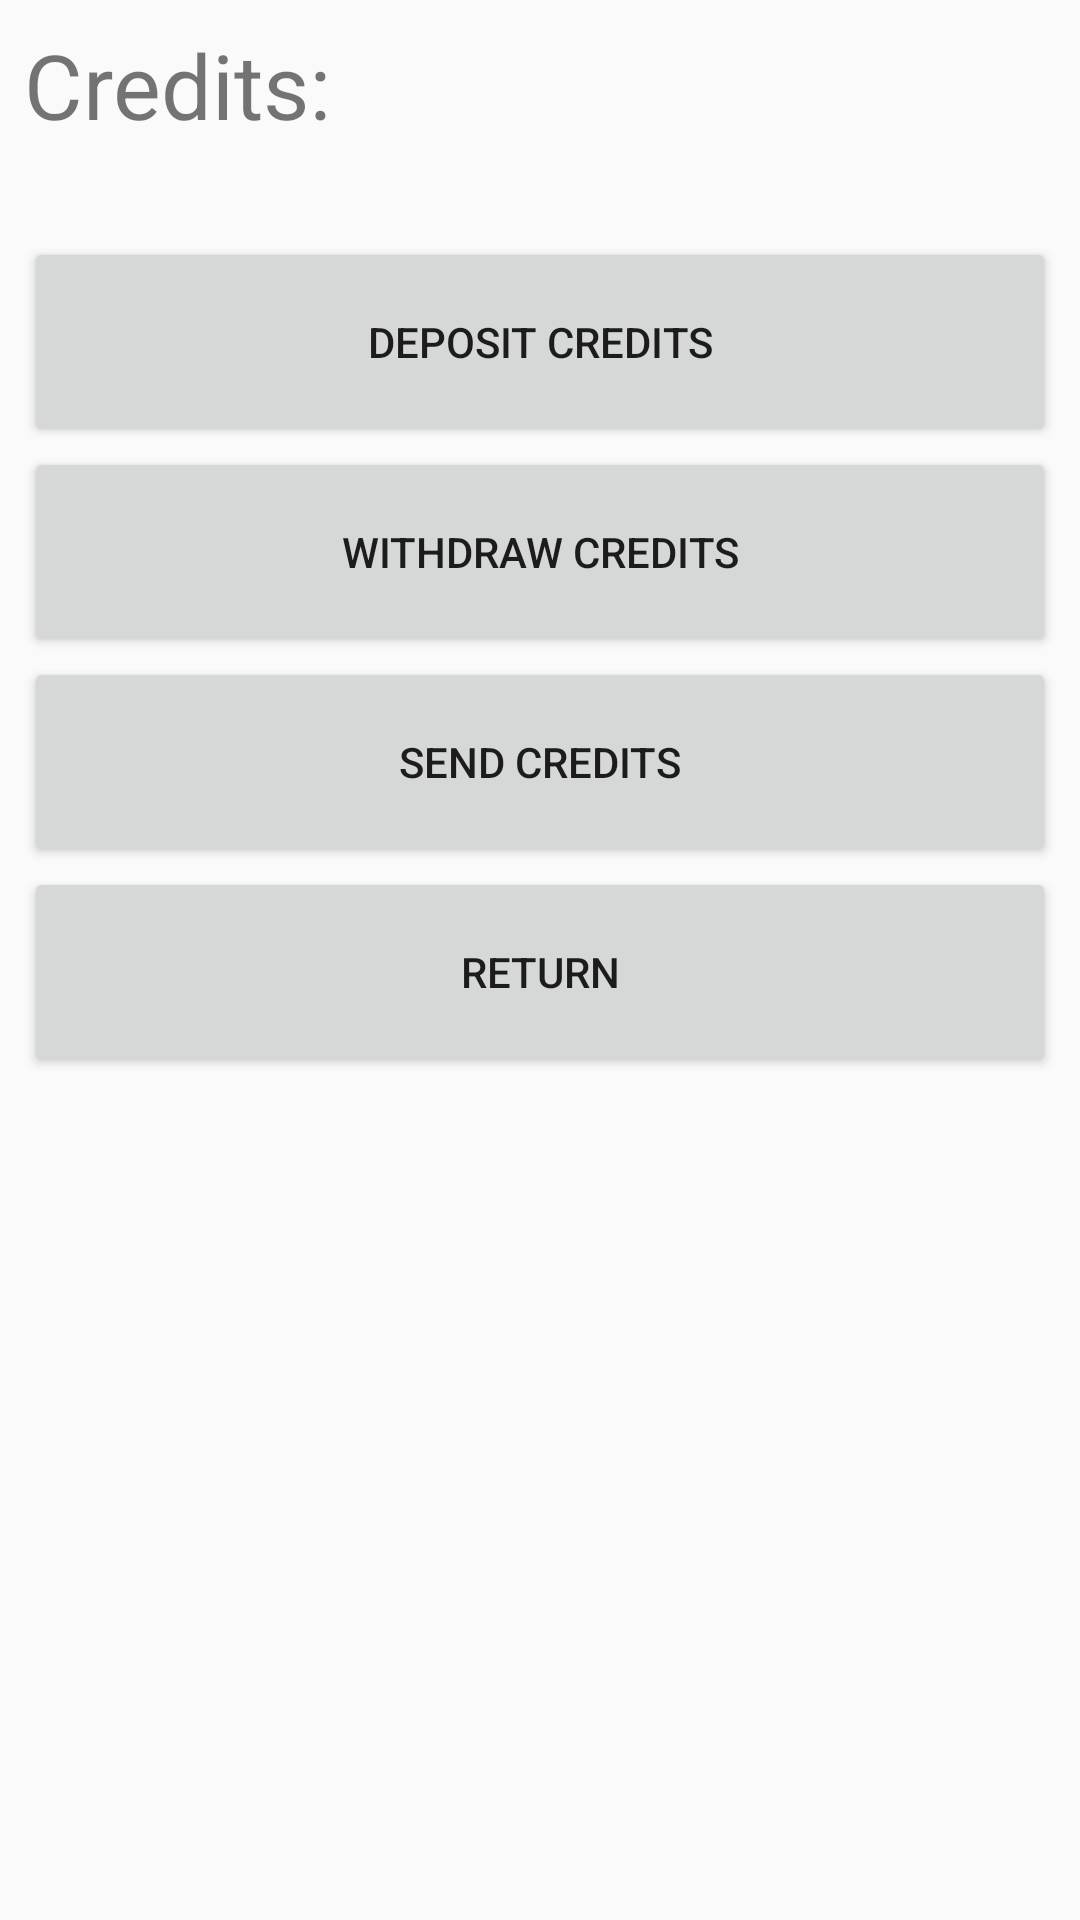

Write the Android layout XML for this screen, with the resource values it uses.
<!-- AndroidManifest.xml: application theme AppTheme -->
<!-- res/layout/activity_credit.xml -->
<?xml version="1.0" encoding="utf-8"?>
<android.support.constraint.ConstraintLayout xmlns:android="http://schemas.android.com/apk/res/android"
    xmlns:app="http://schemas.android.com/apk/res-auto"
    xmlns:tools="http://schemas.android.com/tools"
    android:layout_width="match_parent"
    android:layout_height="match_parent"
    tools:context=".CreditActivity">

    <LinearLayout
        android:id="@+id/linearLayout2"
        android:layout_width="0dp"
        android:layout_height="321dp"
        android:layout_marginStart="8dp"
        android:layout_marginLeft="8dp"
        android:layout_marginTop="8dp"
        android:layout_marginEnd="8dp"
        android:layout_marginRight="8dp"
        android:layout_marginBottom="240dp"
        android:orientation="vertical"
        app:layout_constraintBottom_toBottomOf="parent"
        app:layout_constraintEnd_toEndOf="parent"
        app:layout_constraintStart_toStartOf="parent"
        app:layout_constraintTop_toBottomOf="@+id/linearLayout3">

        <Button
            android:id="@+id/deposit_but"
            android:layout_width="match_parent"
            android:layout_height="70dp"
            android:text="Deposit Credits" />

        <Button
            android:id="@+id/withdraw_but"
            android:layout_width="match_parent"
            android:layout_height="70dp"
            android:text="Withdraw Credits" />

        <Button
            android:id="@+id/send_but"
            android:layout_width="match_parent"
            android:layout_height="70dp"
            android:text="Send Credits" />

        <Button
            android:id="@+id/return_but"
            android:layout_width="match_parent"
            android:layout_height="70dp"
            android:text="Return" />
    </LinearLayout>

    <LinearLayout
        android:id="@+id/linearLayout3"
        android:layout_width="0dp"
        android:layout_height="0dp"
        android:layout_marginStart="8dp"
        android:layout_marginLeft="8dp"
        android:layout_marginTop="8dp"
        android:layout_marginEnd="8dp"
        android:layout_marginRight="8dp"
        android:layout_marginBottom="8dp"
        android:orientation="horizontal"
        app:layout_constraintBottom_toTopOf="@+id/linearLayout2"
        app:layout_constraintEnd_toEndOf="parent"
        app:layout_constraintStart_toStartOf="parent"
        app:layout_constraintTop_toTopOf="parent">

        <TextView
            android:id="@+id/textView14"
            android:layout_width="8dp"
            android:layout_height="170dp"
            android:layout_weight="1"
            android:text="Credits:"
            android:textSize="30sp" />

        <TextView
            android:id="@+id/credit_num"
            android:layout_width="wrap_content"
            android:layout_height="172dp"
            android:layout_weight="1" />
    </LinearLayout>

</android.support.constraint.ConstraintLayout>
<!-- resources referenced by this layout -->
<resources>
  <style name="AppTheme" parent="Theme.AppCompat.Light.DarkActionBar">
          
          <item name="colorPrimary">@color/colorPrimary</item>
          <item name="colorPrimaryDark">@color/colorPrimaryDark</item>
          <item name="colorAccent">@color/colorAccent</item>
      </style>
  <!-- not gathered from this repository: default colours our renderer supplied (Android Studio template values) -->
  <color name="colorPrimary">#FF6200EE</color>
  <color name="colorPrimaryDark">#FF3700B3</color>
  <color name="colorAccent">#FF03DAC5</color>
</resources>
